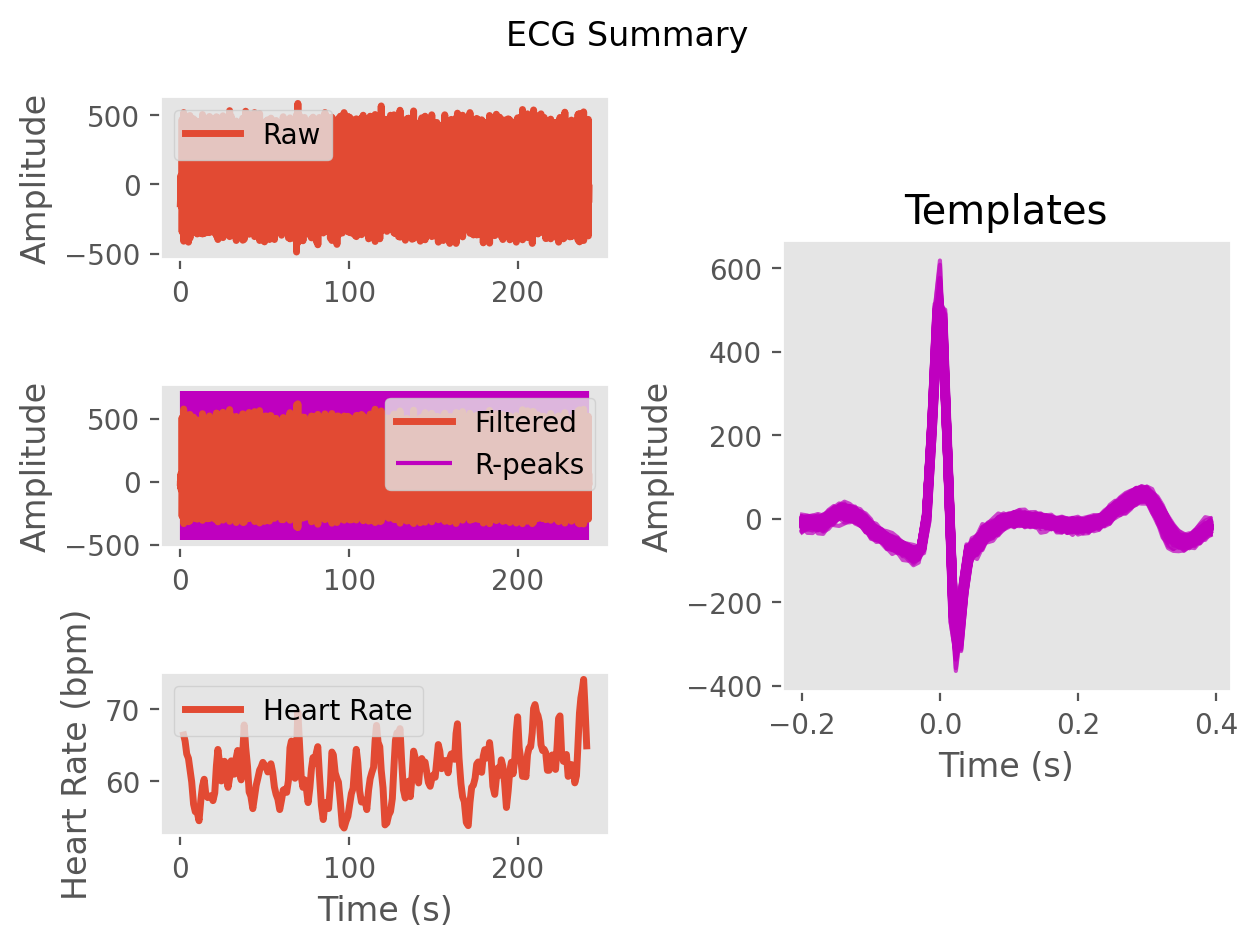

The file beside this chart, header and first rows:
ECG, -6.723462351332511, -0.1673074842786626, -2.5670757888438, 0.06686603461160523, 5.942174555837328, 6.135714054034458, 5.899945066156381, -1.4425782663758326, -16.83311135267085, -18.84542387345083, -9.913994686106921, -10.240320966571447, -16.3586025998904, -20.389343183450116, -22.321349343532738, -18.857733260515488, -15.584506982648946, -17.463526956749572, -16.254237755153284, -13.308310529661888, -14.039460172118758, -10.323860022726144, -1.7114919251802971
Time (s), 0.0, 0.007692, 0.01538, 0.02308, 0.03077, 0.03846, 0.04615, 0.05385, 0.06154, 0.06923, 0.07692, 0.08462, 0.09231, 0.1, 0.1077, 0.1154, 0.1231, 0.1308, 0.1385, 0.1462, 0.1538, 0.1615, 0.1692
Rpeaks, 133, 254, 365, 491, 623, 737, 873, 1018, 1150, 1294, 1439, 1580, 1704, 1835, 1969, 2108, 2241, 2374, 2512, 2650, 2776, 2891, 3014
IBI Series, 121.0, 111.0, 126.0, 132.0, 114.0, 136.0, 145.0, 132.0, 144.0, 145.0, 141.0, 124.0, 131.0, 134.0, 139.0, 133.0, 133.0, 138.0, 138.0, 126.0, 115.0, 123.0, 138.0
Heart Rate, 1.954, 2.808, 3.777, 4.792, 5.669, 6.715, 7.831, 8.846, 9.954, 11.07, 12.15, 13.11, 14.12, 15.15, 16.22, 17.24, 18.26, 19.32, 20.38, 21.35, 22.24, 23.18, 24.25
